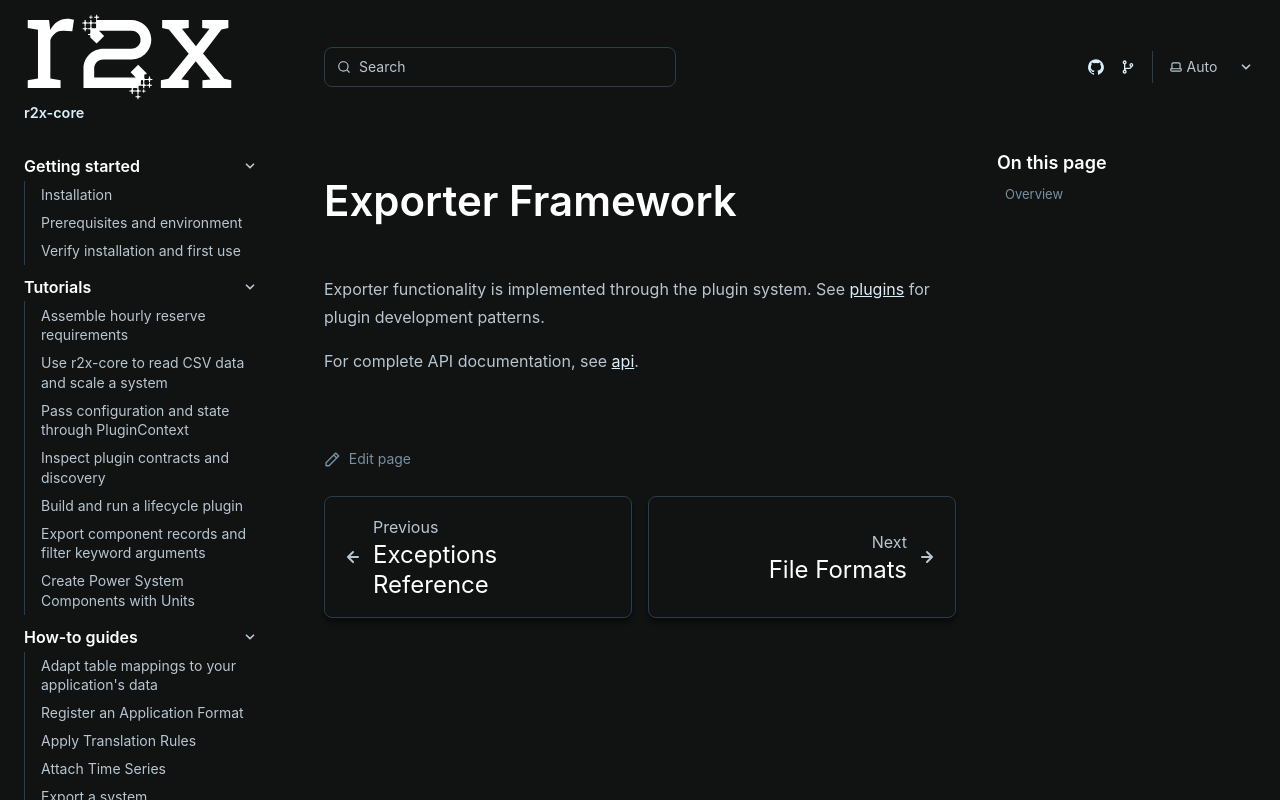

repository: NatLabRockies/r2x-core · page: references/exporter/index.html · generator: sphinx

# Exporter Framework

Exporter functionality is implemented through the plugin system. See [plugins](/r2x-core/references/plugins/) for plugin development patterns.

For complete API documentation, see [api](/r2x-core/references/api/).
